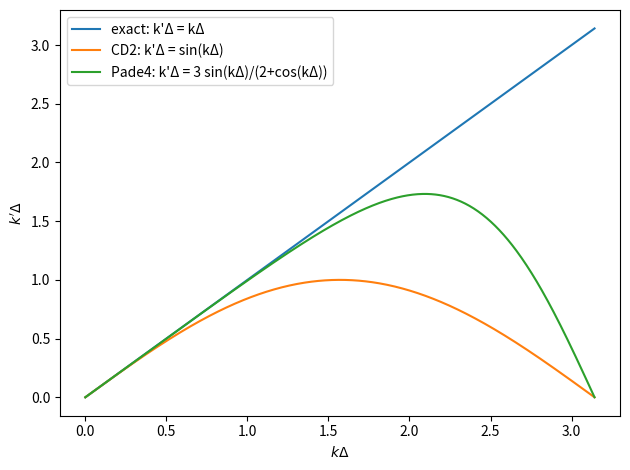

This chart was generated by the following Python code:
import numpy as np
import matplotlib.pyplot as plt

theta = np.linspace(0, np.pi, 600)  # theta = k*Delta

kcd2_D = np.sin(theta)                          # (k')Delta for CD2
kpade_D = 3*np.sin(theta) / (2 + np.cos(theta)) # (k')Delta for Pade4
exact = theta                                   # exact: k' = k

plt.figure()
plt.plot(theta, exact, label="exact: k'Δ = kΔ")
plt.plot(theta, kcd2_D, label="CD2: k'Δ = sin(kΔ)")
plt.plot(theta, kpade_D, label="Pade4: k'Δ = 3 sin(kΔ)/(2+cos(kΔ))")

plt.xlabel(r"$k\Delta$")
plt.ylabel(r"$k'\Delta$")
plt.legend()
plt.tight_layout()
plt.savefig("modified_wavenumber.png", dpi=300)
plt.show()